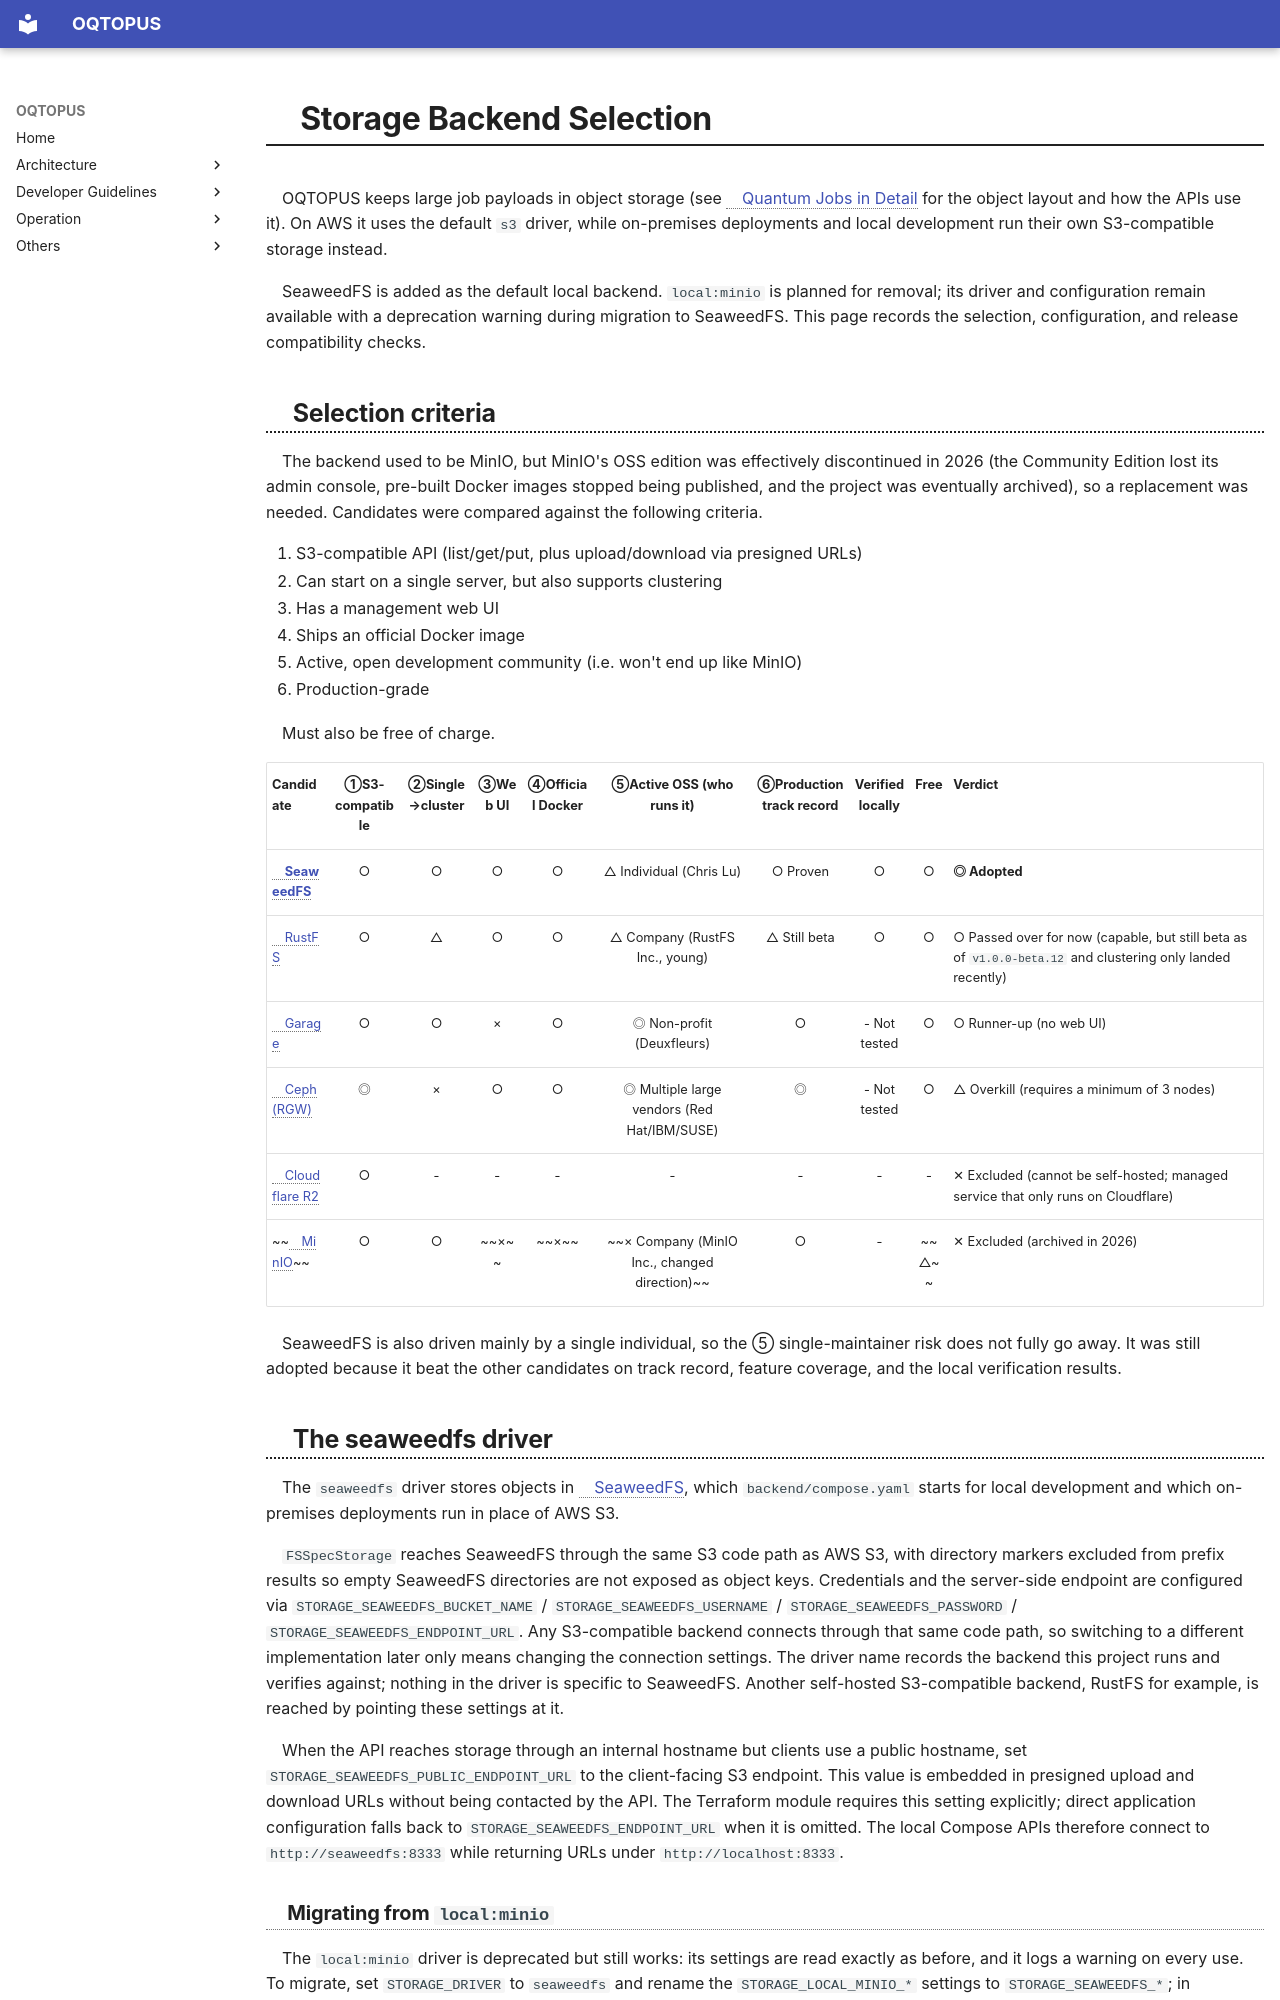

repository: oqtopus-team/oqtopus-cloud · page: en/architecture/storage_backend_selection/index.html · generator: mkdocs

# Storage Backend Selection

OQTOPUS keeps large job payloads in object storage (see [Quantum Jobs in Detail](quantum_jobs_in_detail.md) for the object layout and how the APIs use it). On AWS it uses the default `s3` driver, while on-premises deployments and local development run their own S3-compatible storage instead.

SeaweedFS is added as the default local backend. `local:minio` is planned for removal; its driver and configuration remain available with a deprecation warning during migration to SeaweedFS. This page records the selection, configuration, and release compatibility checks.

## Selection criteria

The backend used to be MinIO, but MinIO's OSS edition was effectively discontinued in 2026 (the Community Edition lost its admin console, pre-built Docker images stopped being published, and the project was eventually archived), so a replacement was needed. Candidates were compared against the following criteria.

1. S3-compatible API (list/get/put, plus upload/download via presigned URLs)
2. Can start on a single server, but also supports clustering
3. Has a management web UI
4. Ships an official Docker image
5. Active, open development community (i.e. won't end up like MinIO)
6. Production-grade

Must also be free of charge.

| Candidate | ①S3-compatible | ②Single→cluster | ③Web UI | ④Official Docker | ⑤Active OSS (who runs it) | ⑥Production track record | Verified locally | Free | Verdict |
| --- | :---: | :---: | :---: | :---: | :---: | :---: | :---: | :---: | --- |
| **[SeaweedFS](https://github.com/seaweedfs/seaweedfs)** | ○ | ○ | ○ | ○ | △ Individual (Chris Lu) | ○ Proven | ○ | ○ | **◎ Adopted** |
| [RustFS](https://github.com/rustfs/rustfs) | ○ | △ | ○ | ○ | △ Company (RustFS Inc., young) | △ Still beta | ○ | ○ | ○ Passed over for now (capable, but still beta as of `v1.0.0-beta.12` and clustering only landed recently) |
| [Garage](https://garagehq.deuxfleurs.fr/) | ○ | ○ | × | ○ | ◎ Non-profit (Deuxfleurs) | ○ | - Not tested | ○ | ○ Runner-up (no web UI) |
| [Ceph (RGW)](https://docs.ceph.com/en/latest/radosgw/) | ◎ | × | ○ | ○ | ◎ Multiple large vendors (Red Hat/IBM/SUSE) | ◎ | - Not tested | ○ | △ Overkill (requires a minimum of 3 nodes) |
| [Cloudflare R2](https://developers.cloudflare.com/r2/) | ○ | - | - | - | - | - | - | - | ✕ Excluded (cannot be self-hosted; managed service that only runs on Cloudflare) |
| ~~[MinIO](https://github.com/minio/minio)~~ | ○ | ○ | ~~×~~ | ~~×~~ | ~~× Company (MinIO Inc., changed direction)~~ | ○ | - | ~~△~~ | ✕ Excluded (archived in 2026) |

SeaweedFS is also driven mainly by a single individual, so the ⑤ single-maintainer risk does not fully go away. It was still adopted because it beat the other candidates on track record, feature coverage, and the local verification results.

## The seaweedfs driver

The `seaweedfs` driver stores objects in [SeaweedFS](https://github.com/seaweedfs/seaweedfs), which `backend/compose.yaml` starts for local development and which on-premises deployments run in place of AWS S3.

`FSSpecStorage` reaches SeaweedFS through the same S3 code path as AWS S3, with directory markers excluded from prefix results so empty SeaweedFS directories are not exposed as object keys. Credentials and the server-side endpoint are configured via `STORAGE_SEAWEEDFS_BUCKET_NAME` / `STORAGE_SEAWEEDFS_USERNAME` / `STORAGE_SEAWEEDFS_PASSWORD` / `STORAGE_SEAWEEDFS_ENDPOINT_URL`. Any S3-compatible backend connects through that same code path, so switching to a different implementation later only means changing the connection settings. The driver name records the backend this project runs and verifies against; nothing in the driver is specific to SeaweedFS. Another self-hosted S3-compatible backend, RustFS for example, is reached by pointing these settings at it.

When the API reaches storage through an internal hostname but clients use a public hostname, set `STORAGE_SEAWEEDFS_PUBLIC_ENDPOINT_URL` to the client-facing S3 endpoint. This value is embedded in presigned upload and download URLs without being contacted by the API. The Terraform module requires this setting explicitly; direct application configuration falls back to `STORAGE_SEAWEEDFS_ENDPOINT_URL` when it is omitted. The local Compose APIs therefore connect to `http://seaweedfs:8333` while returning URLs under `http://localhost:8333`.
